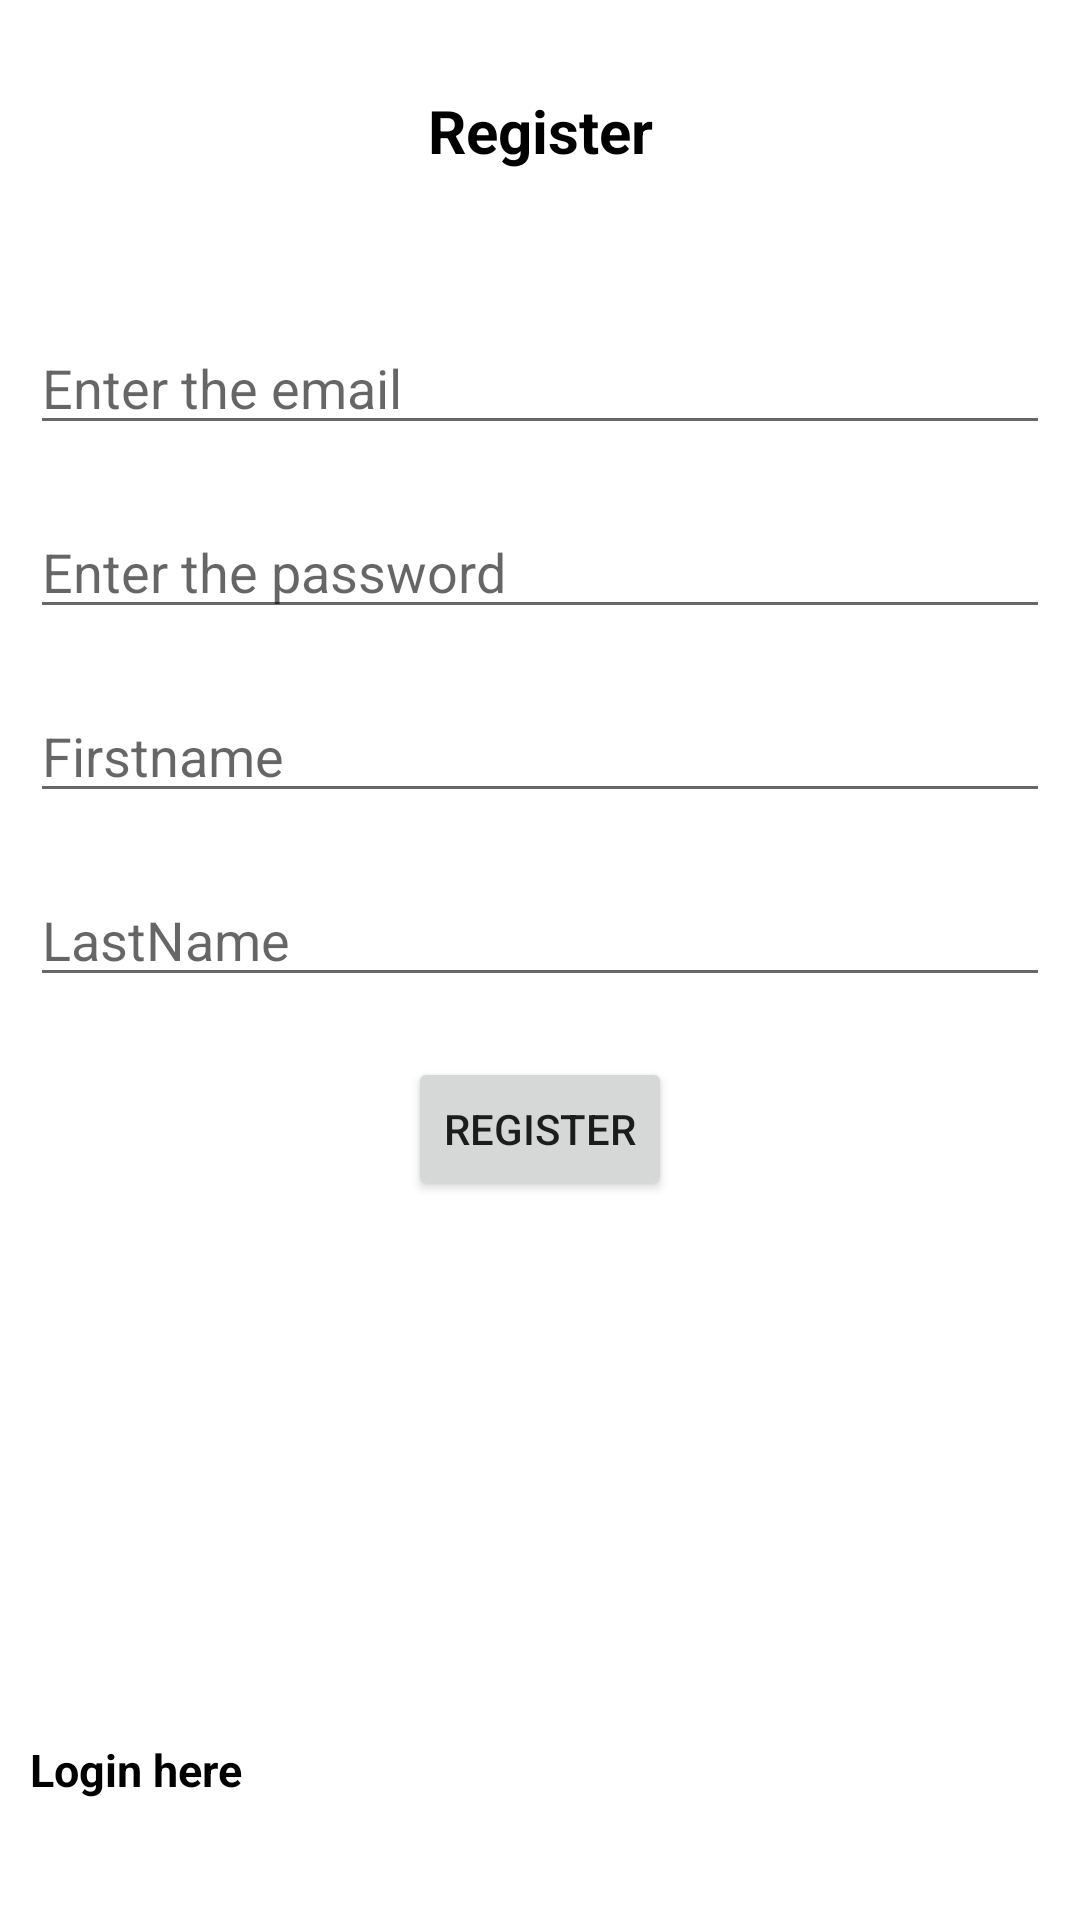

This screen was rendered from an Android layout file. Write that file and the resources it references.
<!-- AndroidManifest.xml: application theme Theme.GaanaWorld -->
<!-- res/layout/fragment_register_user.xml -->
<?xml version="1.0" encoding="utf-8"?>
<androidx.constraintlayout.widget.ConstraintLayout xmlns:android="http://schemas.android.com/apk/res/android"
    xmlns:tools="http://schemas.android.com/tools"
    android:layout_width="match_parent"
    android:layout_height="match_parent"
    xmlns:app="http://schemas.android.com/apk/res-auto"
    tools:context=".ui.RegisterUserFragment"
    android:padding="10dp"
    >

    
    <TextView
        android:id="@+id/heading_tv"
        android:layout_width="match_parent"
        android:layout_height="wrap_content"
        android:text="Register"
        app:layout_constraintTop_toTopOf="parent"
        app:layout_constraintLeft_toLeftOf="parent"
        app:layout_constraintRight_toRightOf="parent"
        android:layout_marginTop="20dp"
        android:textAlignment="center"
        android:textColor="@color/black"
        android:textSize="20sp"
        android:textStyle="bold"
        />
    <EditText
        android:id="@+id/register_email_et"
        android:layout_width="match_parent"
        android:layout_height="wrap_content"
        app:layout_constraintTop_toBottomOf="@+id/heading_tv"
        android:layout_marginTop="50dp"
        android:hint="Enter the email"
        />
    <EditText
        android:id="@+id/register_pass_et"
        android:layout_width="match_parent"
        android:layout_height="wrap_content"
        app:layout_constraintTop_toBottomOf="@+id/register_email_et"        android:layout_marginTop="20dp"
        android:hint="Enter the password"
        />

    <EditText
        android:id="@+id/register_firstname_et"
        android:layout_width="match_parent"
        android:layout_height="wrap_content"
        app:layout_constraintTop_toBottomOf="@+id/register_pass_et"
        android:layout_marginTop="20dp"
        android:hint="Firstname"
        />
    <EditText
        android:id="@+id/register_lastname_et"
        android:layout_width="match_parent"
        android:layout_height="wrap_content"
        app:layout_constraintTop_toBottomOf="@+id/register_firstname_et"
        android:layout_marginTop="20dp"
        android:hint="LastName"
        />
    <Button
        android:id="@+id/registerBtn"
        android:layout_width="wrap_content"
        android:layout_height="wrap_content"
        app:layout_constraintTop_toBottomOf="@id/register_lastname_et"
        app:layout_constraintLeft_toLeftOf="parent"
        app:layout_constraintRight_toRightOf="parent"
        android:layout_marginTop="20dp"
        android:text="Register"
        />
    <TextView
        android:id="@+id/loginViewTv"
        android:layout_width="match_parent"
        android:layout_height="wrap_content"
        app:layout_constraintBottom_toBottomOf="parent"
        app:layout_constraintLeft_toLeftOf="parent"
        app:layout_constraintRight_toRightOf="parent"
        android:layout_marginBottom="30dp"
        android:text="Login here"
        android:textStyle="bold"
        android:textSize="15sp"
        android:textColor="@color/black"
        />

</androidx.constraintlayout.widget.ConstraintLayout>
<!-- resources referenced by this layout -->
<resources>
  <style name="Theme.GaanaWorld" parent="Theme.MaterialComponents.DayNight.NoActionBar">
          
          <item name="colorPrimary">@color/purple_500</item>
          <item name="colorPrimaryVariant">#000814</item>
          <item name="colorOnPrimary">@color/white</item>
          
          <item name="colorSecondary">@color/teal_200</item>
          <item name="colorSecondaryVariant">@color/teal_700</item>
          <item name="colorOnSecondary">@color/black</item>
          
          <item name="android:statusBarColor" tools:targetApi="l">?attr/colorPrimaryVariant</item>
          
      </style>
  <!-- not gathered from this repository: default colours our renderer supplied (Android Studio template values) -->
  <color name="purple_500">#FF6200EE</color>
  <color name="teal_200">#FF03DAC5</color>
  <color name="teal_700">#FF018786</color>
  <color name="black">#FF000000</color>
  <color name="white">#FFFFFFFF</color>
</resources>
